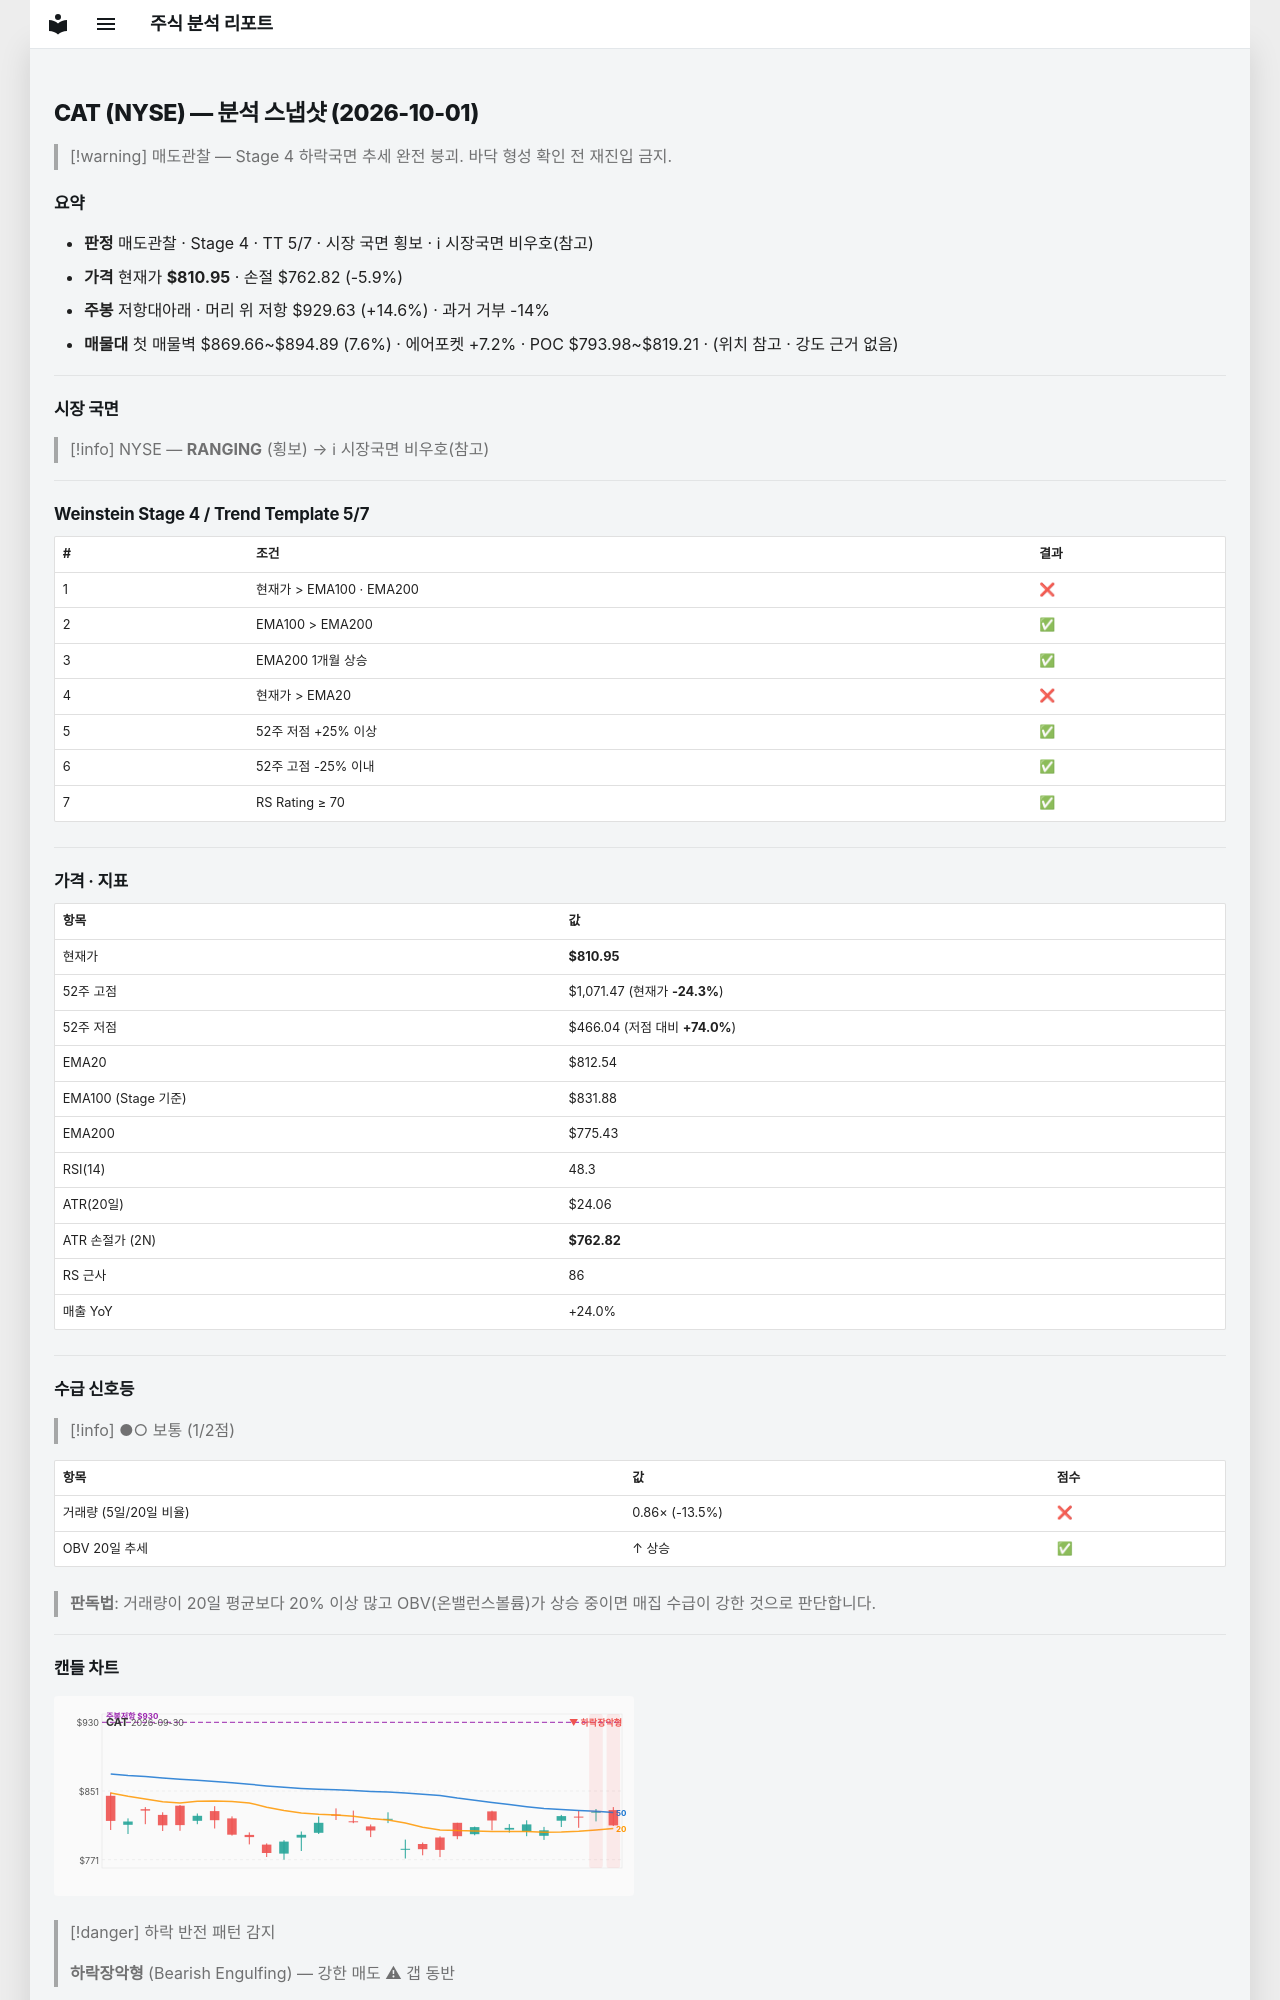

repository: soloandco/stock-reports · page: snapshots/CAT-2026-10-01/index.html · generator: mkdocs

---
type: analysis-snapshot
title: CAT 분석 스냅샷
ticker: CAT
market: NYSE
created: 2026-10-01
updated: 2026-10-01
bar-date: 2026-09-30
verdict: 매도관찰
real-rr: 2.47
sma50-gap-pct: -0.2
weekly-position: 저항대아래
weekly-overhead-price: 929.63
weekly-overhead-pct: 14.6
stage: 4
trend-template-score: 5
tt-max: 7
ma-set: ema-20-100-200
price: 810.9500122070312
stop-price: 762.8200470245936
market-regime: RANGING
supply-demand-score: 1/2
supply-demand-label: 보통
status: tracking
tags:
  - stock-agent
  - watchlist
  - CAT
  - analysis
related:
  - "[[analysis-template]]"
---

# CAT (NYSE) — 분석 스냅샷 (2026-10-01)

> [!warning] 매도관찰 — Stage 4 하락국면
> 추세 완전 붕괴. 바닥 형성 확인 전 재진입 금지.

## 요약

- **판정** 매도관찰 · Stage 4 · TT 5/7 · 시장 국면 횡보 · ℹ 시장국면 비우호(참고)
- **가격** 현재가 **$810.95** · 손절 $762.82 (-5.9%)
- **주봉** 저항대아래 · 머리 위 저항 $929.63 (+14.6%) · 과거 거부 -14%
- **매물대** 첫 매물벽 $869.66~$894.89 (7.6%) · 에어포켓 +7.2% · POC $793.98~$819.21 · (위치 참고 · 강도 근거 없음)

---

## 시장 국면

> [!info] NYSE — **RANGING** (횡보) → ℹ 시장국면 비우호(참고)

---

## Weinstein Stage 4 / Trend Template 5/7

| # | 조건 | 결과 |
|---|------|------|
| 1 | 현재가 > EMA100 · EMA200 | ❌ |
| 2 | EMA100 > EMA200 | ✅ |
| 3 | EMA200 1개월 상승 | ✅ |
| 4 | 현재가 > EMA20 | ❌ |
| 5 | 52주 저점 +25% 이상 | ✅ |
| 6 | 52주 고점 -25% 이내 | ✅ |
| 7 | RS Rating ≥ 70 | ✅ |

---

## 가격 · 지표

| 항목 | 값 |
|------|---|
| 현재가 | **$810.95** |
| 52주 고점 | $1,071.47 (현재가 **-24.3%**) |
| 52주 저점 | $466.04 (저점 대비 **+74.0%**) |
| EMA20 | $812.54 |
| EMA100 (Stage 기준) | $831.88 |
| EMA200 | $775.43 |
| RSI(14) | 48.3 |
| ATR(20일) | $24.06 |
| ATR 손절가 (2N) | **$762.82** |
| RS 근사 | 86 |
| 매출 YoY | +24.0% |

---
## 수급 신호등

> [!info] ●○ 보통 (1/2점)

| 항목 | 값 | 점수 |
|------|------|------|
| 거래량 (5일/20일 비율) | 0.86× (-13.5%) | ❌ |
| OBV 20일 추세 | ↑ 상승 | ✅ |

> **판독법**: 거래량이 20일 평균보다 20% 이상 많고 OBV(온밸런스볼륨)가 상승 중이면 매집 수급이 강한 것으로 판단합니다.

---
